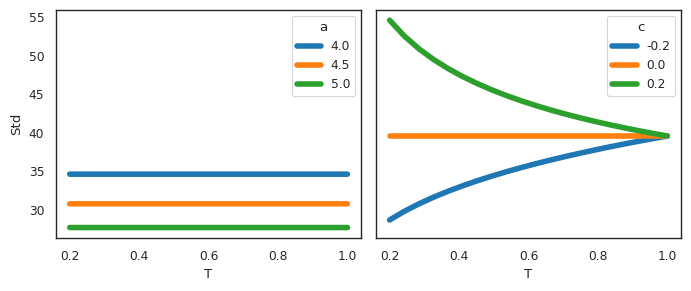

Source code (Python): (Note: this script raises an exception after producing the figure.)
#!/usr/bin/env python
# -*- coding: utf-8 -*-
"""GB2 density.

"""
from __future__ import print_function, division

import numpy as np
import scipy.special as ss
import scipy.integrate as si
import matplotlib.pylab as plt
import seaborn as sns


class GB2(object):

    def __init__(self, a=1.5, b=1.03, p=.2, q=.2, T=1):

        self.p, self.q = p, q
        # Scaling
        self.a = 100 * a / T**.5
        # Martingale restriction
        self.b = np.ones_like(b) * ss.beta(p, q) \
            / ss.beta(p+1/self.a, q-1/self.a)

    def compute_mom(self):
        self.mean = self.mom(1)
        self.var = self.mom(2) - self.mean**2
        self.std = self.var**.5
        m1 = self.mom(1)
        m2 = self.mom(2)
        m3 = self.mom(3)
        m4 = self.mom(4)
        self.skew = (m3 - 3*m1*m2 + 2*m1**3) / self.var**(3/2)
        self.kurt = (m4 - 4*m1*m3 + 6*m1**2*m2 - 3*m1**4) / self.var**2 - 3

    def density(self, x):
        a, b, p, q = self.a, self.b, self.p, self.q
        return a * x**(a*p-1) / (b**(a*p) * ss.beta(p, q) \
            * (1 + (x/b)**a)**(p+q))

    def mom(self, n):
        a, b, p, q = self.a, self.b, self.p, self.q
        return b**n * ss.beta(p+n/a, q-n/a) / ss.beta(p, q)


class GB2log(GB2):

    def __init__(self, a=1.5, b=1.03, p=.2, q=.2, c=.0, T=1):
        #super(ClassName, self).__init__()
        self.N = np.max([np.array(a).size, np.array(b).size,
                         np.array(p).size, np.array(q).size,
                         np.array(T).size, np.array(c).size])
        self.p = p / 100
        self.q = q / 100
        # Scaling
        self.a = 100 * a / T**(.5 - c)
        # Martingale restriction
        self.b = np.ones_like(b) * ss.beta(p, q) \
            / ss.beta(p+1/self.a, q-1/self.a)

    def density(self, x):
        return super(GB2log, self).density(np.exp(x)) * np.exp(x)

    def mom(self, n):
        out = []
        for i in range(self.N):
            f = lambda x: x**n * self.density(x)[i]
            #print(f(np.linspace(1,2,10)))
            out.append(si.quad(f, -3, 3)[0])
            #out.append(si.quadrature(f, -3, 3)[0])
        return np.array(out)


def test_params():
    #x = np.linspace(.8, 1.2, 1e2)
    x = np.linspace(-.2, .2, 1e2)

    num = 5
    range_a = np.linspace(1, 2, num)
    range_b = np.linspace(1., 1.1, num)
    range_p = np.linspace(.1, .4, num)
    range_q = np.linspace(.1, .4, num)
    range_T = np.linspace(30, 365, num) / 365

    args_def = {'a' : range_a.mean(), 'b' : range_b.mean(),
                'p' : range_p.mean(), 'q' : range_q.mean(),
                'T' : range_T.mean()}

    ranges = {'a' : range_a, 'b' : range_b,
              'p' : range_p, 'q' : range_q, 'T' : range_T}

    fig, axes = plt.subplots(nrows = len(ranges), figsize = (6,12))
    for name, a in zip(sorted(ranges.keys()), axes):
        args = args_def.copy()
        for pi in ranges[name]:
            args[name] = pi
            f = GB2(**args).density(x)
            a.plot(x, f, label = pi)
        a.legend(title = name)
    plt.show()


def draw_moments():

    num = 10
    range_a = np.linspace(1, 3, num)
    range_c = np.linspace(-.1, .5, num)
    range_p = np.linspace(.1, .3, num) * 100
    range_q = np.linspace(.1, .3, num) * 100
    range_T = np.linspace(30, 365, num) / 365

    args_def = {'T' : range_T.mean(),
                'a' : range_a.mean(),
                'c' : range_c.mean(),
                'p' : range_p.mean(),
                'q' : range_q.mean()}

    moms = ['Std', 'Skew', 'Kurt']
    ranges = {'T' : range_T, 'a' : range_a, 'c': range_c,
              'p' : range_p, 'q' : range_q}
    params = ['T', 'a', 'c', 'p', 'q']

    fig, axes = plt.subplots(nrows=len(moms), ncols=len(ranges), sharey='row',
                             sharex='col', figsize=(7, 6))
    for col, param in enumerate(params):
        args = args_def.copy()
        args[param] = ranges[param]
        #gb2 = GB2(**args)
        gb2 = GB2log(**args)
        gb2.compute_mom()
        data = {'Std': 100 * gb2.std * (365 / args['T'])**.5,
                'Skew': gb2.skew, 'Kurt': gb2.kurt}

        for row, mom in enumerate(moms):

            axes[row, col].plot(ranges[param], data[mom], lw=4)
            axes[row, col].axvline(args_def[param], c='red', linestyle='--')
            axes[row, col].set_xlim([ranges[param].min(), ranges[param].max()])
            axes[row, 0].set_ylabel(mom)
            if mom == 'Kurt':
                axes[row, 0].set_ylim([2.5, 4.5])

        axes[-1, col].set_xlabel(param)
        axes[-1, col].locator_params(axis='x', nbins=4)

    plt.tight_layout()
    plt.savefig('../plots/paper/gb2_moments.eps',
                bbox_inches='tight', pad_inches=0)
    plt.show()


def draw_term_structure():

    num = 3
    range_a = np.linspace(4, 5, num)
    range_c = np.linspace(-.2, .2, num)
    range_T = np.linspace(.2, 1, 20)

    args_def = {'a': 3.5, 'c': 0, 'p' : 20, 'q' : 20, 'T': range_T}

    ranges = {'a' : range_a, 'c': range_c}
    params = ['a', 'c']

    fig, axes = plt.subplots(nrows=1, ncols=2, sharey=True,
                             sharex='col', figsize=(7, 3))

    for col, param in enumerate(params):
        for pvalue in ranges[param]:

            args = args_def.copy()
            args[param] = pvalue
            #gb2 = GB2(**args)
            gb2 = GB2log(**args)
            gb2.compute_mom()
            data = 100 * gb2.std * (365 / args['T'])**.5

            axes[col].plot(range_T, data, lw=4)

        axes[col].legend(ranges[param], title=param)

        axes[col].set_xlabel('T')

    axes[0].set_ylabel('Std')
    plt.tight_layout()
    plt.savefig('../plots/paper/gb2_term_structure.eps',
                bbox_inches='tight', pad_inches=.01)
    plt.show()


if __name__ == '__main__':

    sns.set_context('paper')
    sns.set_style('white')

    #test_params()
#    test_moments()

#    draw_moments()

    draw_term_structure()
